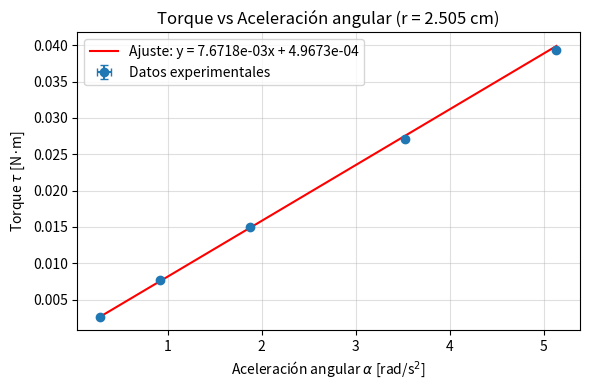

The matplotlib source for this figure: (Note: this script raises an exception after producing the figure.)
import numpy as np
import matplotlib.pyplot as plt

def graficar_ajuste_y_residuos(alpha, dalpha, tau, dtau, radio):
    # Ajuste lineal con residuos y obtención de la matriz de covarianza
    (m, b), cov = np.polyfit(alpha, tau, 1, w=1/dtau, cov=True)
    
    # Incertidumbres a partir de la diagonal de la matriz de covarianza
    dm = np.sqrt(cov[0, 0])
    db = np.sqrt(cov[1, 1])
    
    # Coeficiente de correlación de Pearson (r)
    r = np.corrcoef(alpha, tau)[0, 1]
    
    # Muestra los resultados en la terminal     
    print("Matriz de Covarianza:")
    print(cov)
    print(f"Pendiente (m):     {m:.6e} +/- {dm:.6e}")
    print(f"Intercepto (b):    {b:.6e} +/- {db:.6e}")
    print(f"Coeficiente r:     {r:.6f}")
    print(f"Coeficiente R^2:   {r**2:.6f}")
    print("=" * 45 + "\n")
    
    # Ajuste y residuos normalizados
    tau_ajuste = m * alpha + b
    residuos = tau - tau_ajuste
    residuos_norm = residuos / dtau      
    # Gráfico de ajuste
    plt.figure(figsize=(6, 4))
    plt.errorbar(alpha, tau, xerr=dalpha, yerr=dtau, fmt='o', capsize=3, label='Datos experimentales')
    
    # Recta del ajuste para el dibujo
    alpha_linea = np.linspace(min(alpha), max(alpha), 100)
    tau_linea = m * alpha_linea + b
    plt.plot(alpha_linea, tau_linea, '-', color='red', label=f'Ajuste: y = {m:.4e}x + {b:.4e}')
    
    plt.xlabel(r'Aceleración angular $\alpha$ [rad/s$^2$]')
    plt.ylabel(r'Torque $\tau$ [N·m]')
    plt.title(f'Torque vs Aceleración angular ({radio})')
    plt.legend()
    plt.grid(True, alpha=0.4)
    plt.tight_layout()
    plt.savefig(f"img4/ajuste3_{radio}.pdf")
    plt.show()

    # Gráfico de residuos
    plt.figure(figsize=(6, 4))
    
    # Residuos normalizados (residuo / error de tau)
    plt.errorbar(alpha, residuos_norm, xerr=dalpha, fmt='o', color='tab:green', capsize=3)
    
    # Línea horizontal en cero
    plt.axhline(0, color='black', linestyle='--', linewidth=1.5)
    plt.axhline(1, color='gray', linestyle=':', linewidth=1)
    plt.axhline(-1, color='gray', linestyle=':', linewidth=1)
    plt.axhline(2, color='gray', linestyle=':', linewidth=0.7)
    plt.axhline(-2, color='gray', linestyle=':', linewidth=0.7)
    plt.xlabel(r'Aceleración angular $\alpha$  [rad/s$^2$]')
    plt.ylabel(r'Residuos normalizados $(\tau_{dato}-\tau_{ajuste})/\delta\tau$')
    plt.title(f'Residuos normalizados del ajuste ({radio})')
    plt.grid(True, alpha=0.4)
    plt.tight_layout()
    plt.savefig(f"img4/residuos3_{radio}.pdf")
    plt.show()

    return m, b, residuos_norm


def histograma_residuos_normalizados(residuos_norm, nombre):

    from scipy.stats import norm

    residuos_norm = np.asarray(residuos_norm)
    n = len(residuos_norm)

    plt.figure(figsize=(6, 4))

    # Curva teórica N(0,1)
    x_max = max(4, np.max(np.abs(residuos_norm)) + 1)
    x = np.linspace(-x_max, x_max, 300)
    plt.plot(x, norm.pdf(x, 0, 1), 'r-', linewidth=2, label=r'$N(0,1)$ teórica')
    plt.fill_between(x, norm.pdf(x, 0, 1), color='red', alpha=0.08)

    # Cada residuo como un punto individual sobre el eje (rug plot)
    y_puntos = np.zeros(n)
    plt.scatter(
        residuos_norm, y_puntos, color='tab:green', s=70,
        zorder=5, edgecolor='black', label=f'Residuos normalizados (N={n})'
    )
    # Líneas verticales tipo "rug" para ubicar mejor cada punto
    for r in residuos_norm:
        plt.axvline(r, color='tab:green', alpha=0.3, linewidth=1, ymax=0.08)

    # Bandas de referencia en +/-1, +/-2, +/-3 sigma
    for s, alpha_line in zip([1, 2, 3], [0.5, 0.3, 0.15]):
        plt.axvline(s, color='gray', linestyle=':', linewidth=1, alpha=alpha_line)
        plt.axvline(-s, color='gray', linestyle=':', linewidth=1, alpha=alpha_line)

    plt.axhline(0, color='black', linewidth=0.8)
    plt.xlabel(r'Residuo normalizado $(\tau_{dato}-\tau_{ajuste})/\delta\tau$')
    plt.ylabel('Densidad de probabilidad')
    plt.title(f'Residuos normalizados vs. $N(0,1)$ ({nombre})')
    plt.legend()
    plt.grid(True, alpha=0.3)
    plt.tight_layout()
    plt.savefig(f"img4/residuos_puntos_3_{nombre}.pdf")
    plt.show()

# Datos para r = 2.505 cm
a1 = np.array([0.28222, 0.9182, 1.8749, 3.5193, 5.1353])
da1 = np.array([0.00072, 0.0047, 0.0048, 0.0049, 0.0074])
t1 = np.array([0.0026471, 0.0076335, 0.015048, 0.027142, 0.039330])
dt1 = np.array([0.0000029, 0.0000077, 0.000015, 0.000034, 0.000048])

m1, b1, res_norm1 = graficar_ajuste_y_residuos(a1, da1, t1, dt1, "r = 2.505 cm")
histograma_residuos_normalizados(res_norm1, "r = 2.505 cm")

# Datos para r = 2.005 cm
a2 = np.array([0.1959, 1.0071, 1.5657, 2.9009, 3.737])
da2 = np.array([0.0016, 0.0055, 0.0079, 0.0072, 0.016])
t2 = np.array([0.0020682, 0.008034, 0.011963, 0.021768, 0.027676])
dt2 = np.array([0.0000028, 0.000010, 0.000015, 0.000028, 0.000035])

m2, b2, res_norm2 = graficar_ajuste_y_residuos(a2, da2, t2, dt2, "r = 2.005 cm")
histograma_residuos_normalizados(res_norm2, "r = 2.005 cm")

# Datos para r = 1.570 cm
a3 = np.array([0.1282, 0.75059, 1.1542, 2.1928, 2.7931])
da3 = np.array([0.0016, 0.00084, 0.0071, 0.0048, 0.0079])
t3 = np.array([0.0016198, 0.006294, 0.009368, 0.017094, 0.021748])
dt3 = np.array([0.0000027, 0.000010, 0.000015, 0.000027, 0.000035])

m3, b3, res_norm3 = graficar_ajuste_y_residuos(a3, da3, t3, dt3, "r = 1.570 cm")
histograma_residuos_normalizados(res_norm3, "r = 1.570 cm")
